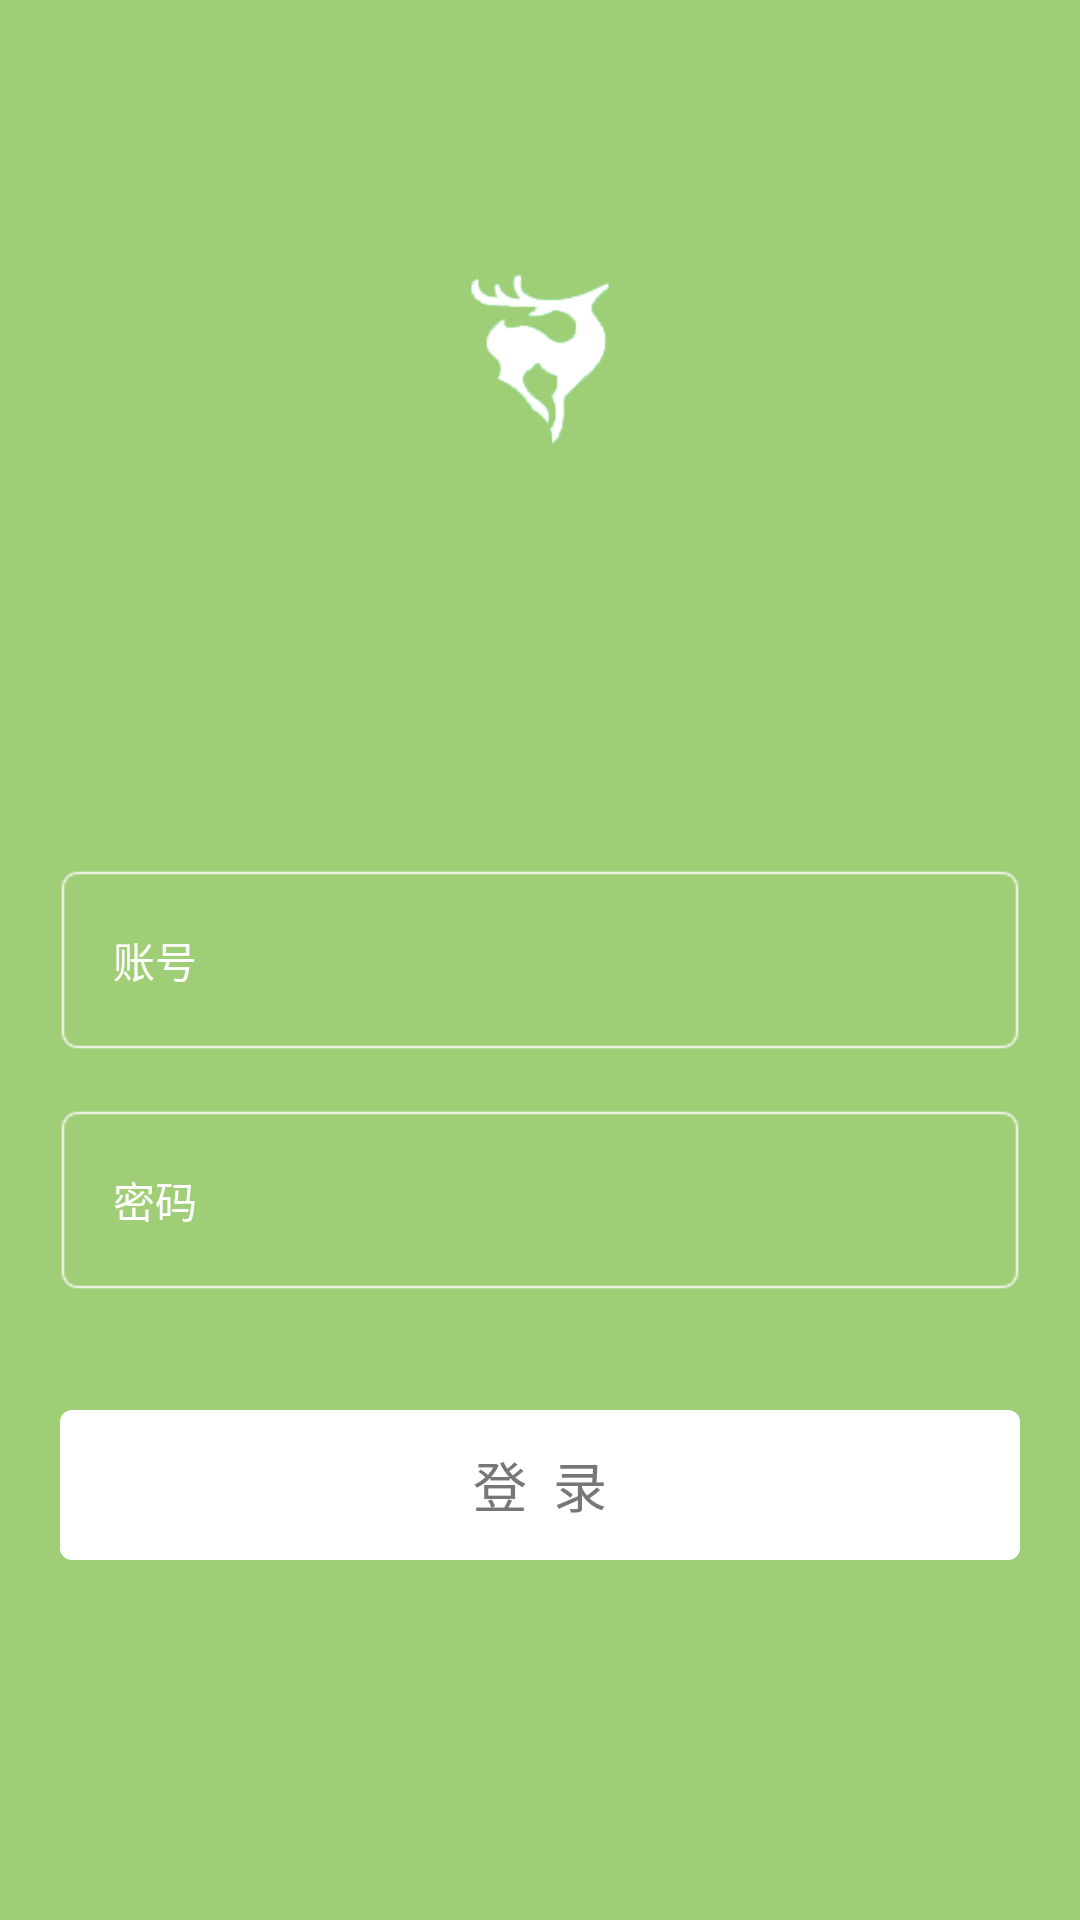

Reconstruct the res/layout file that produces this screen, plus the resources it refers to.
<!-- AndroidManifest.xml: activity theme android:Theme.Holo.Light.NoActionBar -->
<!-- res/layout/activity_login.xml -->
<RelativeLayout xmlns:android="http://schemas.android.com/apk/res/android"
	xmlns:tools="http://schemas.android.com/tools"
    android:layout_width="match_parent"
    android:layout_height="match_parent"
    android:layout_gravity="center"
    android:background="@color/main">
    <ImageView
		android:id="@+id/login_image_icon"
        android:layout_width="80dp"
        android:layout_height="80dp"
        android:layout_alignParentTop="true"
        android:layout_marginTop="80dp"
        android:layout_centerHorizontal="true"
        android:scaleType="fitCenter"
        android:src="@drawable/program_icon">
    </ImageView>
	<RelativeLayout
		android:id="@+id/login_layout_username"
        android:layout_width="match_parent"
		android:layout_height="60dp"
		android:layout_centerVertical="true"
        android:layout_centerHorizontal="true"
        android:orientation="horizontal"
        android:layout_marginLeft="20dp"
        android:layout_marginRight="20dp"
		android:background="@drawable/box">
		<TextView
		    android:id="@+id/login_label_username"
		    android:layout_width="50dp"
		    android:layout_height="60dp"
		    android:layout_alignParentLeft="true"
		    android:layout_centerVertical="true"
		    android:gravity="center"
		    android:textColor="@color/white"
		    android:text="账号" >
		</TextView>
		<EditText
		    android:id="@+id/login_text_username"
		    android:layout_width="match_parent"
		    android:layout_height="32dp"
		    android:layout_centerVertical="true"
		    android:layout_marginLeft="10dp"
		    android:layout_marginRight="10dp"
		    android:layout_toRightOf="@+id/login_label_username"
		    android:ems="10"
		    android:hint=""
		    android:textColor="@color/white"
			android:background="@android:color/transparent">
		</EditText>
	</RelativeLayout>
	<RelativeLayout
		android:id="@+id/login_layout_password"
        android:layout_width="match_parent"
		android:layout_height="60dp"
		android:layout_below="@id/login_layout_username"
        android:layout_centerHorizontal="true"
        android:orientation="horizontal"
        android:layout_marginLeft="20dp"
        android:layout_marginTop="20dp"
        android:layout_marginRight="20dp"
		android:background="@drawable/box">
		<TextView
		    android:id="@+id/login_label_password"
		    android:layout_width="50dp"
		    android:layout_height="60dp"
		    android:layout_alignParentLeft="true"
		    android:layout_centerVertical="true"
		    android:gravity="center"
		    android:textColor="@color/white"
		    android:text="密码" >
		</TextView>

		<EditText
		    android:id="@+id/login_text_password"
		    android:layout_width="match_parent"
		    android:layout_height="32dp"
		    android:layout_centerVertical="true"
		    android:layout_marginLeft="10dp"
		    android:layout_marginRight="10dp"
		    android:layout_toRightOf="@+id/login_label_password"
		    android:background="@android:color/transparent"
		    android:ems="10"
		    android:hint=""
		    android:inputType="textPassword"
		    android:textColor="@color/white" >

		</EditText>
	</RelativeLayout>
	<Button
		android:id="@+id/login_button_login"
        android:layout_width="match_parent"
		android:layout_height="50dp"
        android:layout_marginLeft="20dp"
        android:layout_marginRight="20dp"
        android:layout_marginTop="40dp"
		android:layout_below="@id/login_layout_password"
		android:text="登  录"
		android:textColor="@color/grey_text"
		android:background="@drawable/button_white">
	</Button>
</RelativeLayout>
<!-- resources referenced by this layout -->
<resources>
  <color name="grey_text">#ff777777</color>
  <color name="main">#ffA0CE77</color>
  <color name="white">#ffffffff</color>
  <!-- drawable button_white (drawable) -->
  <?xml version="1.0" encoding="utf-8"?>
  
  <shape xmlns:android="http://schemas.android.com/apk/res/android">    
      <solid android:color="@color/white" />
      <corners android:topLeftRadius="4dp"   
  		android:topRightRadius="4dp"    
  		android:bottomRightRadius="4dp"   
  		android:bottomLeftRadius="4dp" />    
  </shape>
  <!-- drawable program_icon: png bitmap (drawable-hdpi, 6378 bytes) -->
</resources>
